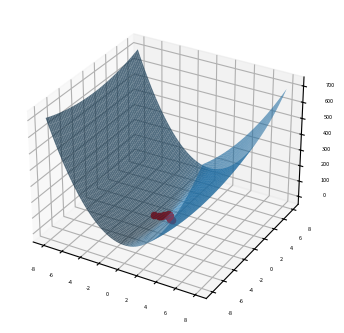

Write Python code to recreate this figure.
import numpy as np
import matplotlib.pyplot as plot

radius = 8
global_epsilon = 0.000001                    # argument increment for derivative
step = 0.09                                # step between two points
way = list()
b = 0.5


def differentiable_function(x, y):
    return 10 * x ** 2 + y ** 2


def derivative_x(epsilon):
    return 20*epsilon


def derivative_y(epsilon):
    return 2*epsilon


def gradient_descent(best_estimates):

    best_x, best_y = best_estimates
    descent_step = step
    point = [best_x, best_y, differentiable_function(best_x, best_y)]
    way.append(point)
    old_z = differentiable_function(best_x, best_y)
    best_y = best_y - descent_step * derivative_y(best_y)

    best_x = best_x - descent_step * derivative_x(best_x)

    z = differentiable_function(best_x, best_y)
    point = [best_x, best_y, z]
    way.append(point)

    while abs(z - old_z) > global_epsilon:
        if differentiable_function(best_x, best_y) > old_z:
            descent_step *= b

        old_z = differentiable_function(best_x, best_y)
        best_y = best_y - descent_step * derivative_y(best_y)

        best_x = best_x - descent_step * derivative_x(best_x)

        z = differentiable_function(best_x, best_y)
        point = [best_x, best_y, z]
        way.append(point)

    return best_y, best_x


def find_minimum():
    points = [-1.0, -1.0]
    return gradient_descent(points)


def get_grid(grid_step):
    samples = np.arange(-radius, radius, grid_step)
    x, y = np.meshgrid(samples, samples)
    return x, y, differentiable_function(x, y)


def draw_chart(point, grid):
    point_x, point_y, point_z = point
    grid_x, grid_y, grid_z = grid
    plot.rcParams.update({
        'figure.figsize': (4, 4),
        'figure.dpi': 250,
        'xtick.labelsize': 4,
        'ytick.labelsize': 4
    })

    ax = plot.figure().add_subplot(111, projection='3d')
    for way_point in way:
        way_point_x, way_point_y, way_point_z = way_point
        ax.scatter(way_point_x, way_point_y, way_point_z, color='red')
    ax.scatter(point_x, point_y, point_z, color='red')
    ax.plot_surface(grid_x, grid_y, grid_z, rstride=5, cstride=5, alpha=0.7)
    plot.show()


if __name__ == '__main__':
    min_x, min_y = find_minimum()
    minimum = (min_x, min_y, differentiable_function(min_x, min_y))
    print(minimum)
    print(len(way))
    draw_chart(minimum, get_grid(0.05))
